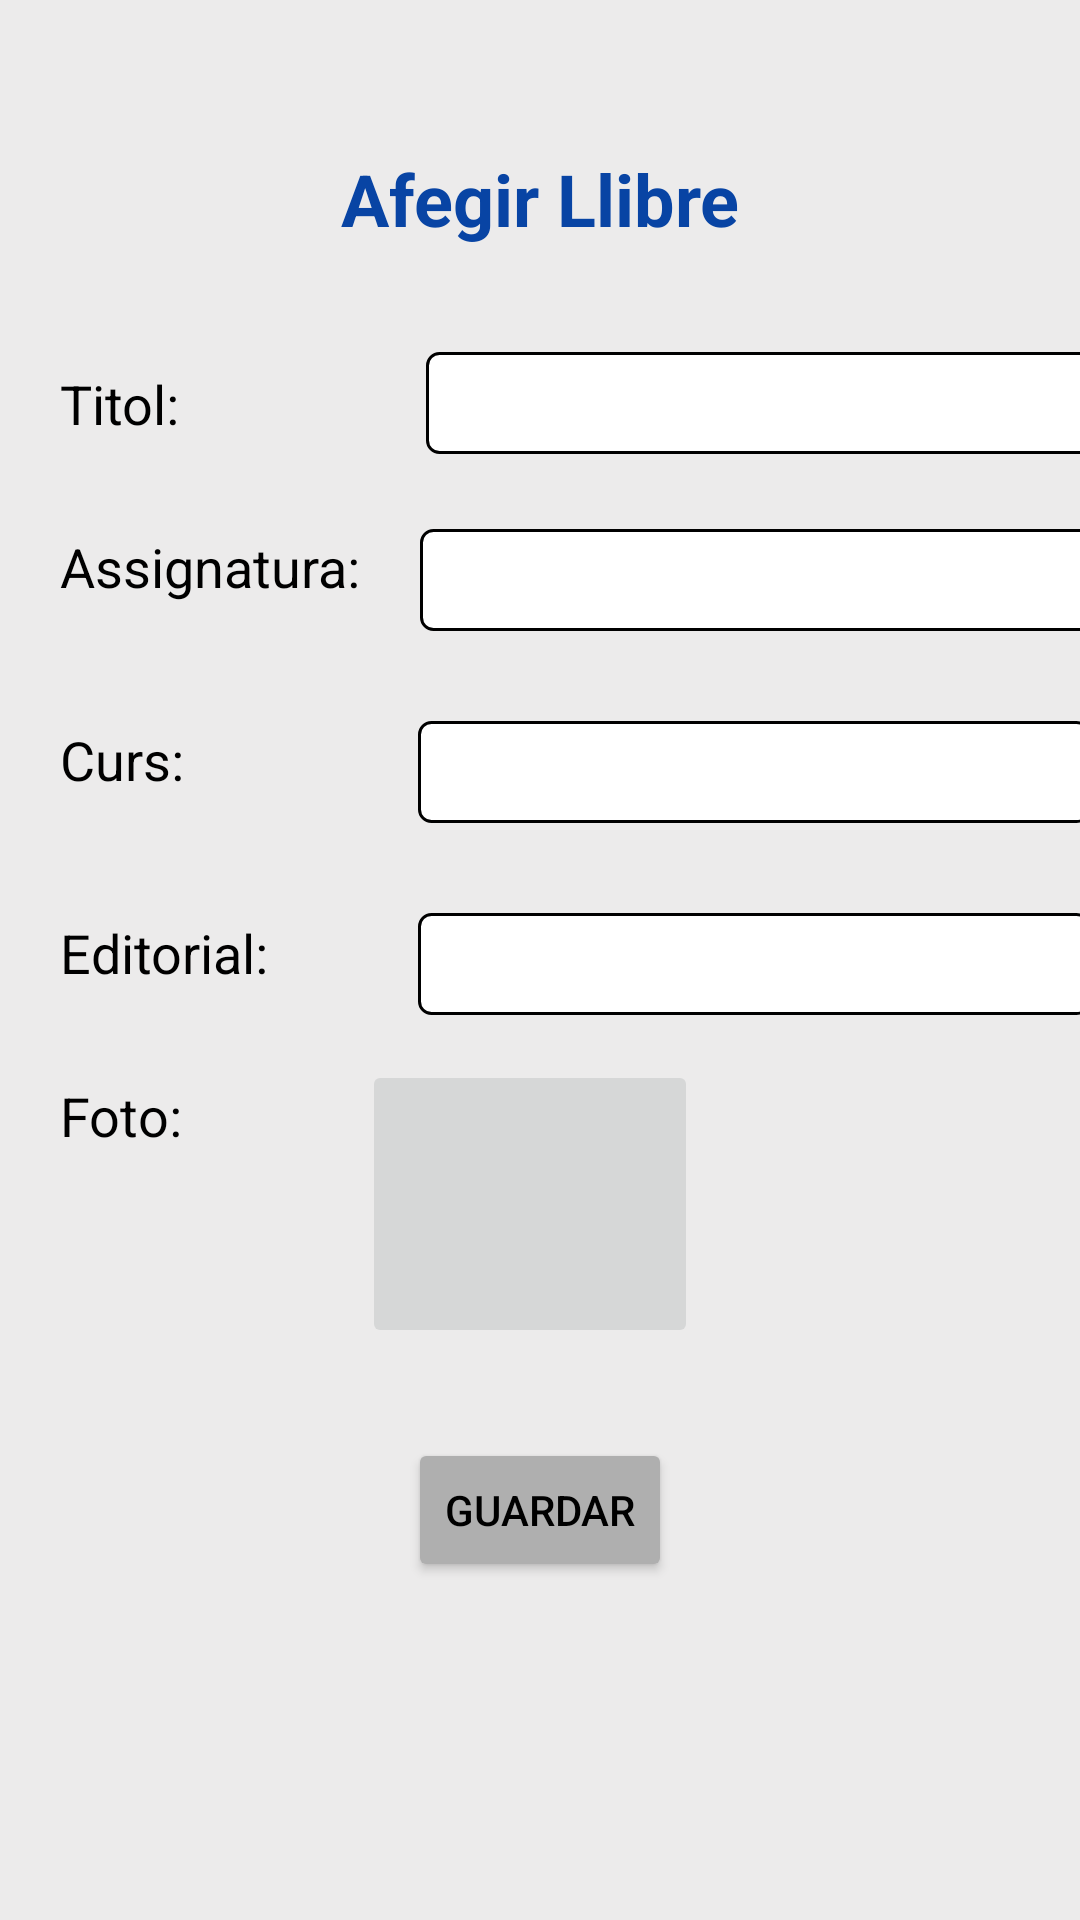

Reconstruct the res/layout file that produces this screen, plus the resources it refers to.
<!-- AndroidManifest.xml: application theme Theme.BookSwap -->
<!-- res/layout/fragment_afegir_llibre.xml -->
<?xml version="1.0" encoding="utf-8"?>
<layout xmlns:android="http://schemas.android.com/apk/res/android"
    xmlns:app="http://schemas.android.com/apk/res-auto"
    xmlns:tools="http://schemas.android.com/tools">

    <FrameLayout
        android:layout_width="match_parent"
        android:layout_height="match_parent"
        tools:context=".afegirllibre.AfegirLlibre">

        <androidx.constraintlayout.widget.ConstraintLayout
            android:layout_width="match_parent"
            android:layout_height="match_parent"
            android:background="@color/backgroundbook">

            <TextView
                android:id="@+id/txtTitolAfegirLlibre"
                style="@style/titolPrincipal"
                android:layout_width="wrap_content"
                android:layout_height="wrap_content"
                android:layout_marginStart="16dp"
                android:layout_marginTop="50dp"
                android:layout_marginEnd="16dp"
                android:text="@string/afegir_llibre"
                android:textColor="@color/blauTransp"
                app:layout_constraintEnd_toEndOf="parent"
                app:layout_constraintStart_toStartOf="parent"
                app:layout_constraintTop_toTopOf="parent" />

            <TextView
                android:id="@+id/txtLogin"
                style="@style/CampsText"
                android:layout_marginStart="20dp"
                android:layout_marginTop="30dp"
                android:text="@string/assignatura"
                app:layout_constraintStart_toStartOf="parent"
                app:layout_constraintTop_toBottomOf="@+id/txtIdioma" />

            <EditText
                android:id="@+id/editTextAssignatura"
                style="@style/EditTexts"
                android:layout_marginStart="20dp"
                android:layout_marginTop="25dp"
                android:autofillHints=""
                app:layout_constraintStart_toEndOf="@+id/txtLogin"
                app:layout_constraintTop_toBottomOf="@+id/editTextIdioma"
                tools:ignore="LabelFor" />

            <TextView
                android:id="@+id/txtCurs"
                style="@style/CampsText"
                android:layout_marginStart="20dp"
                android:layout_marginTop="40dp"
                android:text="@string/campCurs"
                app:layout_constraintStart_toStartOf="parent"
                app:layout_constraintTop_toBottomOf="@+id/txtLogin" />

            <EditText
                android:id="@+id/editTextCurs"
                style="@style/EditTexts"
                android:layout_marginStart="78dp"
                android:layout_marginTop="30dp"
                android:autofillHints=""
                app:layout_constraintStart_toEndOf="@+id/txtCurs"
                app:layout_constraintTop_toBottomOf="@+id/editTextAssignatura"
                tools:ignore="LabelFor" />

            <TextView
                android:id="@+id/txtEditorial"
                style="@style/CampsText"
                android:layout_marginStart="20dp"
                android:layout_marginTop="40dp"
                android:text="@string/editorialCamp"
                app:layout_constraintStart_toStartOf="parent"
                app:layout_constraintTop_toBottomOf="@+id/txtCurs" />

            <EditText
                android:id="@+id/editTextEditorial"
                style="@style/EditTexts"
                android:layout_marginStart="50dp"
                android:layout_marginTop="30dp"
                android:autofillHints=""
                app:layout_constraintStart_toEndOf="@+id/txtEditorial"
                app:layout_constraintTop_toBottomOf="@+id/editTextCurs"
                tools:ignore="LabelFor" />

            <TextView
                android:id="@+id/txtIdioma"
                style="@style/CampsText"
                android:layout_marginStart="20dp"
                android:layout_marginTop="40dp"
                android:text="@string/titolCamp"
                app:layout_constraintStart_toStartOf="parent"
                app:layout_constraintTop_toBottomOf="@+id/txtTitolAfegirLlibre" />

            <EditText
                android:id="@+id/editTextIdioma"
                style="@style/EditTexts"
                android:layout_marginStart="82dp"
                android:layout_marginTop="35dp"
                android:autofillHints=""
                app:layout_constraintStart_toEndOf="@+id/txtIdioma"
                app:layout_constraintTop_toBottomOf="@+id/txtTitolAfegirLlibre"
                tools:ignore="LabelFor" />

            <TextView
                android:id="@+id/txtFoto"
                style="@style/CampsText"
                android:layout_width="wrap_content"
                android:layout_height="wrap_content"
                android:layout_marginStart="20dp"
                android:layout_marginTop="30dp"
                android:text="@string/fotoCamp"
                app:layout_constraintStart_toStartOf="parent"
                app:layout_constraintTop_toBottomOf="@+id/txtEditorial" />

            <Button
                android:id="@+id/bttnGuardarAfegirLli"
                style="@style/buttons"
                android:layout_marginStart="16dp"
                android:layout_marginTop="30dp"
                android:layout_marginEnd="16dp"
                android:text="@string/guardarText"
                app:layout_constraintEnd_toEndOf="parent"
                app:layout_constraintStart_toStartOf="parent"
                app:layout_constraintTop_toBottomOf="@+id/imageButton" />

            <ImageButton
                android:id="@+id/imageButton"
                android:layout_width="112dp"
                android:layout_height="96dp"
                android:layout_marginStart="60dp"
                android:layout_marginTop="15dp"
                android:contentDescription="@string/imatgeCamera"
                app:layout_constraintStart_toEndOf="@+id/txtFoto"
                app:layout_constraintTop_toBottomOf="@+id/editTextEditorial"
                app:srcCompat="@drawable/camera" />

        </androidx.constraintlayout.widget.ConstraintLayout>
    </FrameLayout>
</layout>
<!-- resources referenced by this layout -->
<resources>
  <color name="backgroundbook">#ECEBEB</color>
  <string name="afegir_llibre">Afegir Llibre</string>
  <string name="assignatura">Assignatura:</string>
  <string name="campCurs">Curs:</string>
  <string name="editorialCamp">Editorial:</string>
  <string name="fotoCamp">Foto:</string>
  <string name="guardarText">Guardar</string>
  <string name="imatgeCamera">Camera Foto</string>
  <string name="titolCamp">Titol:</string>
  <style name="CampsText">
          <item name="android:layout_width">wrap_content</item>
          <item name="android:layout_height">wrap_content</item>
          <item name="android:textColor">#000000</item>
          <item name="android:textSize">18sp</item>
      </style>
  <style name="EditTexts">
          <item name="android:layout_width">224dp</item>
          <item name="android:layout_height">34dp</item>
          <item name="android:background">@drawable/ed_style_backround</item>
          <item name="android:ems">10</item>
          <item name="android:inputType">textPersonName</item>
      </style>
  <style name="buttons">
          <item name="android:layout_width">wrap_content</item>
          <item name="android:layout_height">wrap_content</item>
          <item name="android:backgroundTint">#AFAFAF</item>
          <item name="android:textColor">#000000</item>
      </style>
  <style name="titolPrincipal">
          <item name="android:layout_width">wrap_content</item>
          <item name="android:layout_height">wrap_content</item>
          <item name="android:textColor">@color/blau</item>
          <item name="android:textSize">24sp</item>
          <item name="android:textStyle">bold</item>
      </style>
  <style name="Theme.BookSwap" parent="Theme.MaterialComponents.DayNight.DarkActionBar">
          
          <item name="colorPrimary">@color/navBar</item>
          <item name="colorPrimaryVariant">@color/purple_700</item>
          <item name="colorOnPrimary">@color/white</item>
          
          <item name="colorSecondary">@color/teal_200</item>
          <item name="colorSecondaryVariant">@color/teal_700</item>
          <item name="colorOnSecondary">@color/black</item>
          
          <item name="android:statusBarColor" tools:targetApi="l">?attr/colorPrimaryVariant</item>
          
      </style>
  <!-- drawable ed_style_backround (drawable) -->
  <?xml version="1.0" encoding="utf-8"?>
  <selector xmlns:android="http://schemas.android.com/apk/res/android">
  
      <item android:drawable="@drawable/et_style" android:state_focused="false" />
      <item android:drawable="@drawable/ed_style_selected" android:state_focused="true" />
  
  </selector>
  <color name="blau">#0844A4</color>
  <color name="navBar">#8EB3BB</color>
  <color name="purple_700">#FF3700B3</color>
  <color name="white">#FFFFFFFF</color>
  <color name="teal_200">#FF03DAC5</color>
  <color name="teal_700">#FF018786</color>
  <color name="black">#FF000000</color>
  <!-- drawable et_style (drawable) -->
  <?xml version="1.0" encoding="utf-8"?>
  <shape xmlns:android="http://schemas.android.com/apk/res/android" android:shape="rectangle">
      <solid android:color="#FFFFFF"/>
      <stroke
          android:width="1dp"
          android:color="#000000" />
      <corners android:radius="4dp"/>
     
  </shape>
  <!-- drawable ed_style_selected (drawable) -->
  <?xml version="1.0" encoding="utf-8"?>
  <shape xmlns:android="http://schemas.android.com/apk/res/android"
      android:shape="rectangle">
      <stroke
          android:width="1dp"
          android:color="#F6831C" />
      <corners
          android:radius="4dp"/>
  
      <solid android:color="@color/white"/>
      <padding
          android:left="10dp"
          android:right="10dp" />
  </shape>
</resources>
